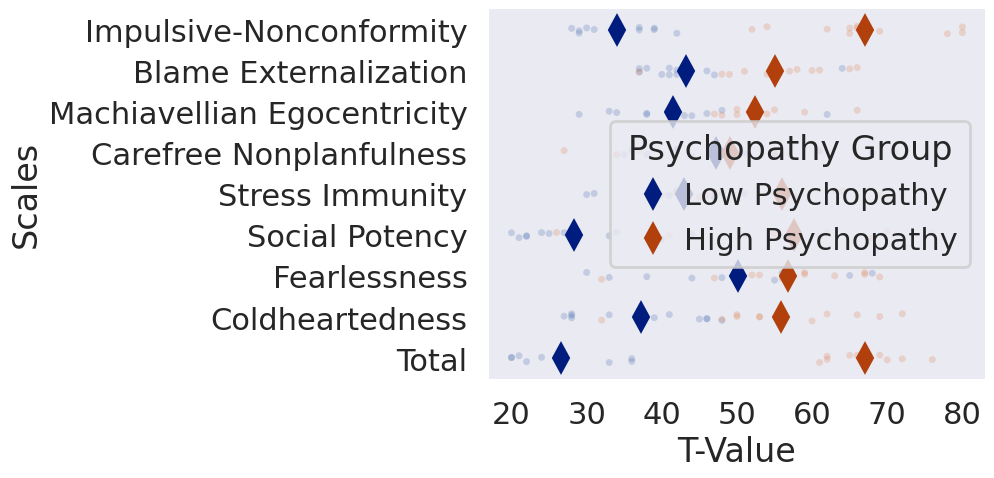

Here is the Python script that generated this plot: (Note: this script raises an exception after producing the figure.)
"""
Created on Fri Sep 29 13:44:55 2017

@author: Malte
"""

import pandas as pd
import seaborn as sns
import matplotlib.pyplot as plt
import numpy as np

# Descriptive plots in seaborn package to portray sample characteristics, such as personality or cognitive scores
# Data has to be imported in the wide form with each scale represented in a column and each subject in a single row
# Below is an example with psychopathy scores from my bachelor thesis

dataIN = np.array([39, 39, 29, 37, 28, 30, 42, 34, 37, 31, 29,
                    65, 54, 66, 80, 52, 80, 69, 66, 65, 62, 78])
dataBE = np.array([40, 41, 46, 42, 38, 64, 47, 37, 42, 37, 41,
                      60, 54, 57, 61, 37, 48, 51, 49, 65, 66, 58])
dataME = np.array([46, 48, 29, 38, 38, 62, 34, 41, 43, 44, 33,
                     53, 48, 59, 42, 47, 54, 55, 50, 66, 50, 52])
dataCN = np.array([42, 44, 61, 55, 42, 35, 36, 48, 68, 51, 38, 37,
                   34, 57, 66, 34, 27, 49, 49, 55, 71, 61])
dataSI = np.array([30, 58, 39, 47, 51, 31, 47, 41, 39, 42, 48,
                        42, 72, 40, 45, 63, 72, 64, 69, 56, 46, 47])
dataSP = np.array([22, 33, 22, 25, 34, 24, 40, 20, 44, 21, 27, 26,
                   68, 55, 55, 76, 70, 68, 61, 51, 41, 62])
dataF = np.array([56, 30, 38, 68, 55, 33, 57, 48, 65, 57, 44, 32,
                  59, 56, 59, 67, 69, 63, 67, 47, 52, 53])
dataC = np.array([48, 46, 28, 45, 41, 28, 46, 39, 27, 33, 28,
                  48, 66, 72, 50, 69, 62, 53, 50, 60, 53, 32])
dataTotal = np.array([26, 33, 20, 36, 27, 24, 36, 21, 20, 27, 22,
                      62, 65, 67, 70, 61, 76, 72, 67, 69, 62, 66])

Group2 = ['High Psychopathy']*11
Group1 = ['Low Psychopathy']*11
Group = Group1 + Group2

df1 = pd.DataFrame({'Impulsive-Nonconformity': dataIN,
                   'Blame Externalization': dataBE,
                   'Machiavellian Egocentricity': dataME,
                   'Carefree Nonplanfulness': dataCN,
                   'Stress Immunity': dataSI,
                   'Social Potency': dataSP,
                   'Fearlessness': dataF,
                   'Coldheartedness': dataC,
                   'Total': dataTotal,
                   'Psychopathy': Group})

df2 = pd.melt(df1, "Psychopathy", var_name="Scales", value_name="T-Value")

sns.set(style="dark")
sns.set_context("poster")

# Stripplot

f, ax = plt.subplots()
sns.despine(bottom=True, left=True)

sns.stripplot(x="T-Value", y="Scales", hue="Psychopathy",
              data=df2, jitter=True,
              alpha=.25, zorder=1)

sns.pointplot(x="T-Value", y="Scales", hue="Psychopathy",
              data=df2, join=False, palette="dark",
              markers="d", scale=1, ci=None)

handles, labels = ax.get_legend_handles_labels()
ax.legend(handles[2:], labels[2:], title="Psychopathy Group",
          handletextpad=0, columnspacing=2,
          loc="best", ncol=1, frameon=True)

# Violinplot

f, ax = plt.subplots()
sns.set(font_scale = 1.5)

sns.violinplot(x="Scales", y="T-Value", hue="Psychopathy", 
               saturation=0.7, data=df2, split=True,
               inner="quart", palette={"High Psychopathy": "b", "Low Psychopathy": "c"}, bbox_inches="tight")
sns.despine(left=True)
plt.xticks(rotation=70)
handles, labels = ax.get_legend_handles_labels()
ax.legend(handles[2:], labels[2:], title=None,
          handletextpad=0, columnspacing=2,
          loc="best", ncol=1, frameon=True)

# Boxplot

f, ax = plt.subplots()
sns.set(font_scale = 1.5)

sns.boxplot(x="Scales", y="T-Values", hue="Psychopathy", data=df2, orient="v", 
            palette="Set2", saturation=0.8)
sns.despine(offset=10, trim=True)
plt.xticks(rotation=70)
handles, labels = ax.get_legend_handles_labels()
ax.legend(handles[2:], labels[2:], title=None,
          handletextpad=0, columnspacing=2,
          loc="best", ncol=1, frameon=True)
